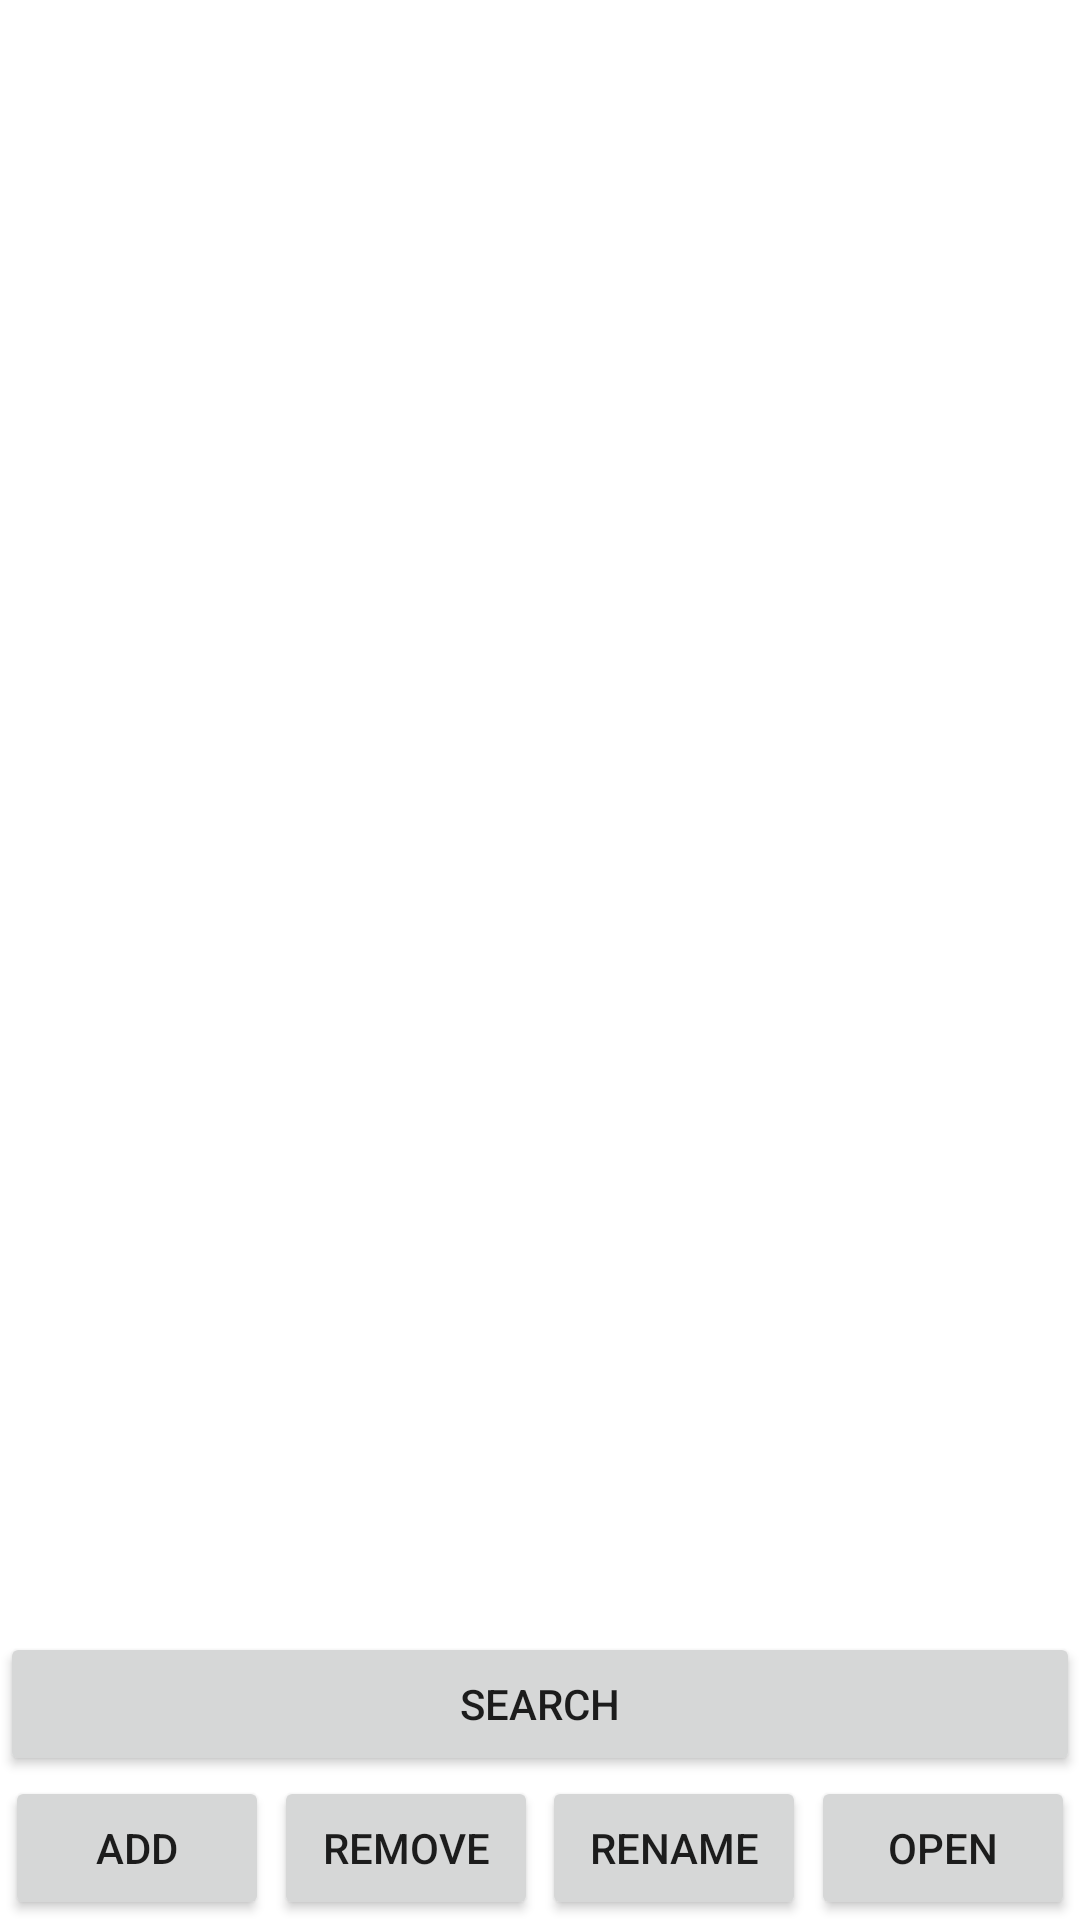

Produce the Android XML layout that renders to this screen, including the resource entries it uses.
<!-- AndroidManifest.xml: application theme Theme.AndroidPhoto91 -->
<!-- res/layout/activity_main.xml -->
<?xml version="1.0" encoding="utf-8"?>
<androidx.constraintlayout.widget.ConstraintLayout xmlns:android="http://schemas.android.com/apk/res/android"
    xmlns:app="http://schemas.android.com/apk/res-auto"
    xmlns:tools="http://schemas.android.com/tools"
    android:id="@+id/layout_mainActivity"
    android:layout_width="match_parent"
    android:layout_height="match_parent"
    tools:context=".app.MainActivity">

    <androidx.recyclerview.widget.RecyclerView
        android:id="@+id/recyclerView_albumsList"
        android:layout_width="match_parent"
        android:layout_height="385dp"
        android:layout_marginTop="8dp"
        android:layout_marginBottom="8dp"
        app:layout_constraintBottom_toTopOf="@+id/btn_search"
        app:layout_constraintEnd_toEndOf="parent"
        app:layout_constraintHorizontal_bias="1.0"
        app:layout_constraintStart_toStartOf="parent"
        app:layout_constraintTop_toTopOf="parent"
        app:layout_constraintVertical_bias="0.0" />

    <Button
        android:id="@+id/btn_removeAlbum"
        android:layout_width="wrap_content"
        android:layout_height="wrap_content"
        android:text="@string/remove"
        app:layout_constraintBottom_toBottomOf="parent"
        app:layout_constraintEnd_toStartOf="@+id/btn_renameAlbum"
        app:layout_constraintHorizontal_bias="0.5"
        app:layout_constraintStart_toEndOf="@+id/btn_addAlbum" />

    <Button
        android:id="@+id/btn_renameAlbum"
        android:layout_width="wrap_content"
        android:layout_height="wrap_content"
        android:text="@string/rename"
        app:layout_constraintBottom_toBottomOf="parent"
        app:layout_constraintEnd_toStartOf="@+id/btn_openAlbum"
        app:layout_constraintHorizontal_bias="0.5"
        app:layout_constraintStart_toEndOf="@+id/btn_removeAlbum" />

    <Button
        android:id="@+id/btn_openAlbum"
        android:layout_width="wrap_content"
        android:layout_height="wrap_content"
        android:text="@string/open"
        app:layout_constraintBottom_toBottomOf="parent"
        app:layout_constraintEnd_toEndOf="parent"
        app:layout_constraintHorizontal_bias="0.5"
        app:layout_constraintStart_toEndOf="@+id/btn_renameAlbum" />

    <Button
        android:id="@+id/btn_addAlbum"
        android:layout_width="wrap_content"
        android:layout_height="wrap_content"
        android:text="@string/add"
        app:layout_constraintBottom_toBottomOf="parent"
        app:layout_constraintEnd_toStartOf="@+id/btn_removeAlbum"
        app:layout_constraintHorizontal_bias="0.5"
        app:layout_constraintStart_toStartOf="parent" />

    <Button
        android:id="@+id/btn_search"
        android:layout_width="match_parent"
        android:layout_height="wrap_content"
        android:text="@string/search"
        app:layout_constraintBottom_toTopOf="@+id/btn_renameAlbum"
        app:layout_constraintEnd_toEndOf="parent"
        app:layout_constraintStart_toStartOf="parent" />
</androidx.constraintlayout.widget.ConstraintLayout>
<!-- resources referenced by this layout -->
<resources>
  <string name="add">Add</string>
  <string name="open">Open</string>
  <string name="remove">Remove</string>
  <string name="rename">Rename</string>
  <string name="search">Search</string>
  <style name="Theme.AndroidPhoto91" parent="Theme.MaterialComponents.DayNight.DarkActionBar">
          
          
          <item name="colorPrimary">#03a9f4</item>
          <item name="colorPrimaryVariant">@color/purple_700</item>
          <item name="colorOnPrimary">@color/white</item>
          
          <item name="colorSecondary">@color/teal_200</item>
          <item name="colorSecondaryVariant">@color/teal_700</item>
          <item name="colorOnSecondary">@color/black</item>
          
          <item name="android:statusBarColor" tools:targetApi="l">?attr/colorPrimaryVariant</item>
          
      </style>
  <!-- not gathered from this repository: default colours our renderer supplied (Android Studio template values) -->
  <color name="purple_700">#FF3700B3</color>
  <color name="teal_200">#FF03DAC5</color>
  <color name="teal_700">#FF018786</color>
  <color name="black">#FF000000</color>
  <color name="white">#FFFFFFFF</color>
</resources>
